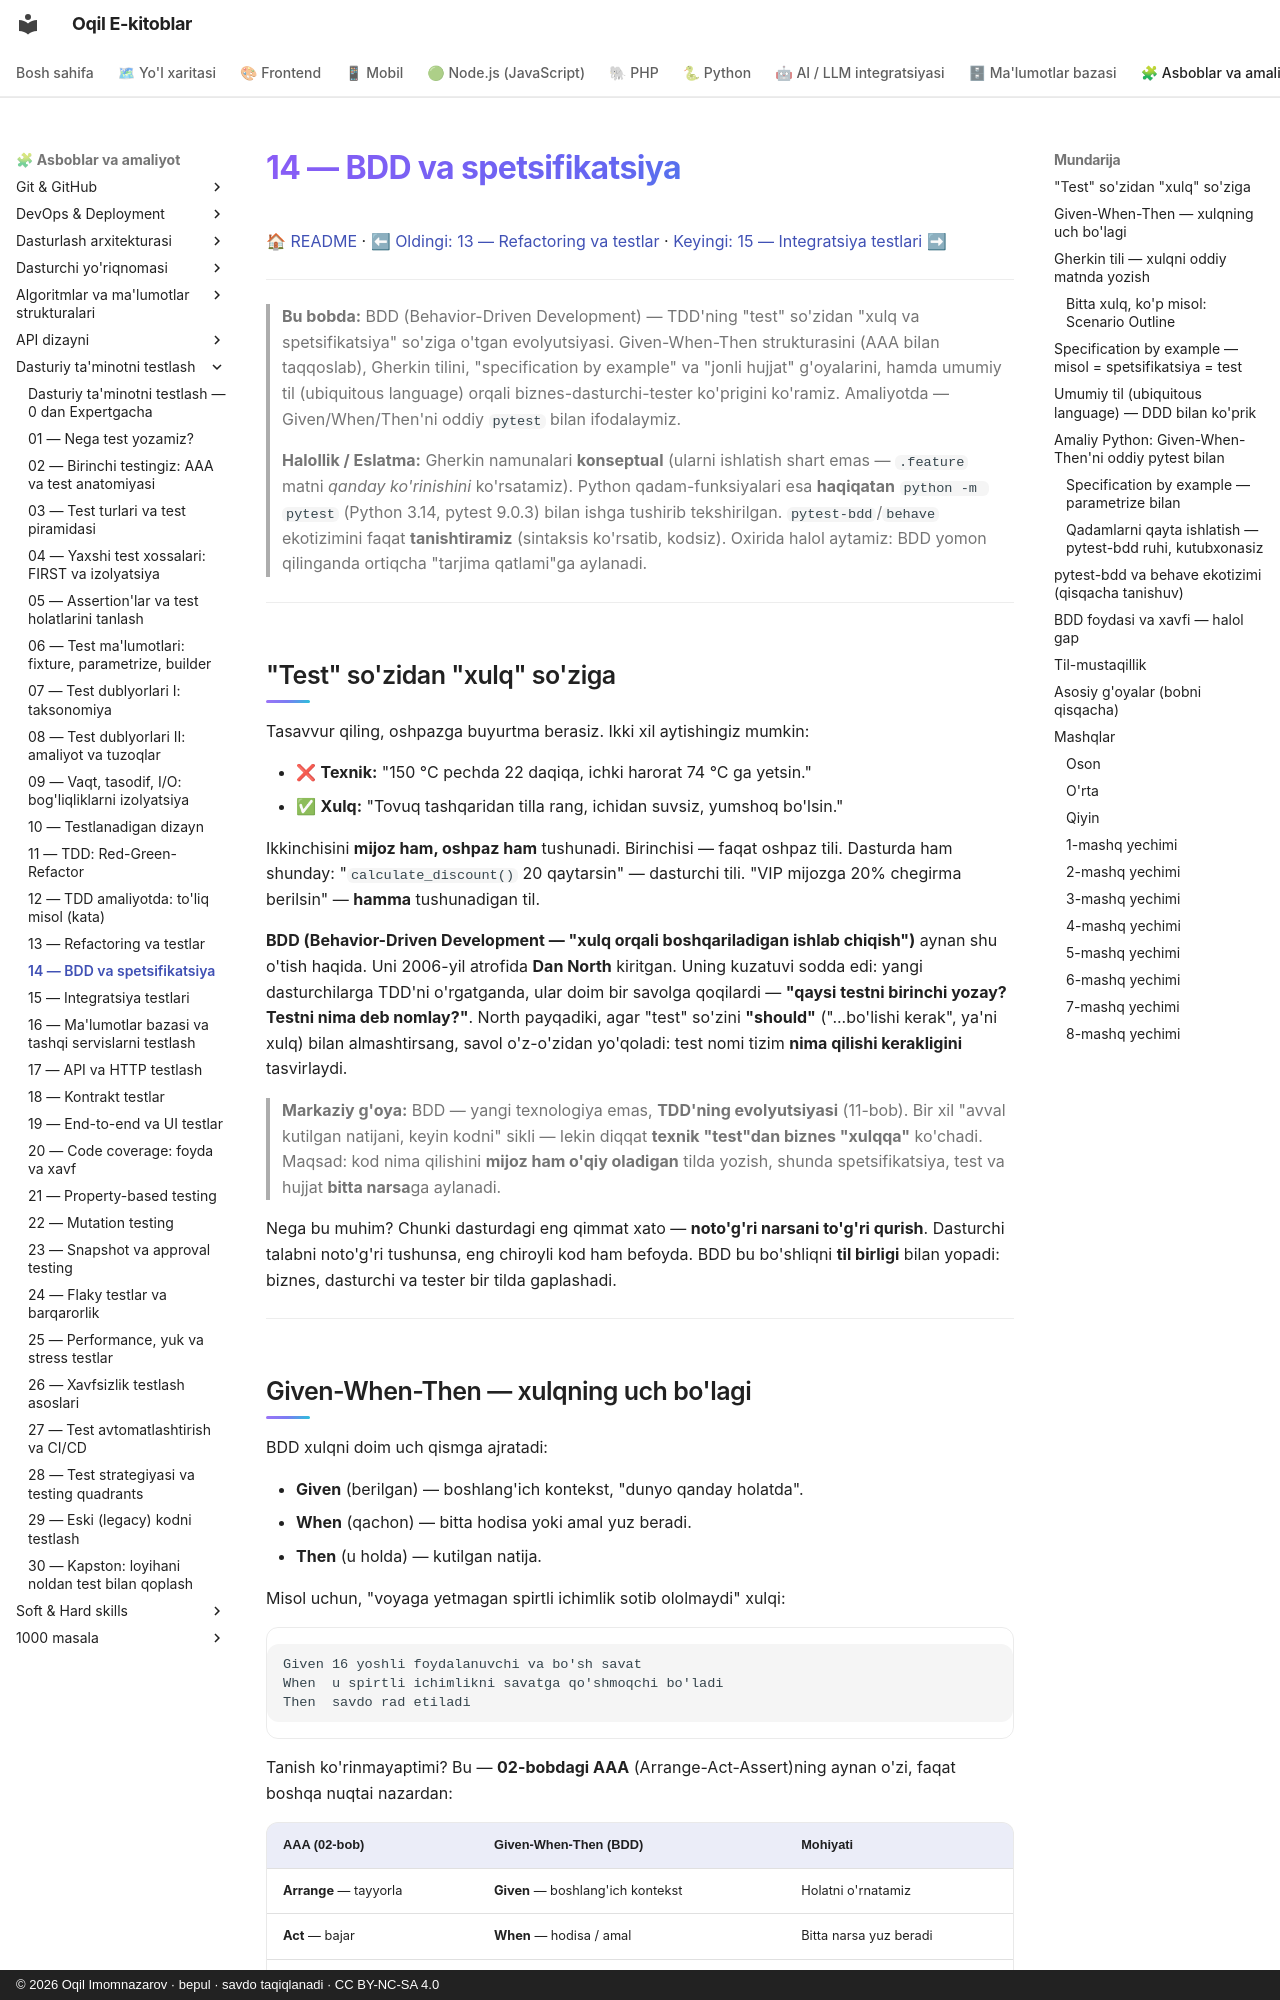

repository: iOqil/e-book · page: testing/14-bdd-spetsifikatsiya/index.html · generator: mkdocs · copyright: © 2026 Oqil Imomnazarov · bepul · savdo taqiqlanadi · CC BY-NC-SA 4.0

# 14 — BDD va spetsifikatsiya

[🏠 README](./README.md) · [⬅ Oldingi: 13 — Refactoring va testlar](./13-refactoring-va-testlar.md) · [Keyingi: 15 — Integratsiya testlari ➡](./15-integratsiya-testlari.md)

---

> **Bu bobda:** BDD (Behavior-Driven Development) — TDD'ning "test" so'zidan "xulq va spetsifikatsiya"
> so'ziga o'tgan evolyutsiyasi. Given-When-Then strukturasini (AAA bilan taqqoslab), Gherkin tilini,
> "specification by example" va "jonli hujjat" g'oyalarini, hamda umumiy til (ubiquitous language)
> orqali biznes-dasturchi-tester ko'prigini ko'ramiz. Amaliyotda — Given/When/Then'ni oddiy `pytest`
> bilan ifodalaymiz.
>
> **Halollik / Eslatma:** Gherkin namunalari **konseptual** (ularni ishlatish shart emas — `.feature`
> matni *qanday ko'rinishini* ko'rsatamiz). Python qadam-funksiyalari esa **haqiqatan** `python -m pytest`
> (Python 3.14, pytest 9.0.3) bilan ishga tushirib tekshirilgan. `pytest-bdd`/`behave` ekotizimini
> faqat **tanishtiramiz** (sintaksis ko'rsatib, kodsiz). Oxirida halol aytamiz: BDD yomon qilinganda
> ortiqcha "tarjima qatlami"ga aylanadi.

---

## "Test" so'zidan "xulq" so'ziga

Tasavvur qiling, oshpazga buyurtma berasiz. Ikki xil aytishingiz mumkin:

- ❌ **Texnik:** "150 °C pechda 22 daqiqa, ichki harorat 74 °C ga yetsin."
- ✅ **Xulq:** "Tovuq tashqaridan tilla rang, ichidan suvsiz, yumshoq bo'lsin."

Ikkinchisini **mijoz ham, oshpaz ham** tushunadi. Birinchisi — faqat oshpaz tili. Dasturda ham
shunday: "`calculate_discount()` 20 qaytarsin" — dasturchi tili. "VIP mijozga 20% chegirma berilsin" —
**hamma** tushunadigan til.

**BDD (Behavior-Driven Development — "xulq orqali boshqariladigan ishlab chiqish")** aynan shu
o'tish haqida. Uni 2006-yil atrofida **Dan North** kiritgan. Uning kuzatuvi sodda edi: yangi
dasturchilarga TDD'ni o'rgatganda, ular doim bir savolga qoqilardi — **"qaysi testni birinchi
yozay? Testni nima deb nomlay?"**. North payqadiki, agar "test" so'zini **"should"** ("...bo'lishi
kerak", ya'ni xulq) bilan almashtirsang, savol o'z-o'zidan yo'qoladi: test nomi tizim **nima qilishi
kerakligini** tasvirlaydi.

> **Markaziy g'oya:** BDD — yangi texnologiya emas, **TDD'ning evolyutsiyasi** (11-bob). Bir xil
> "avval kutilgan natijani, keyin kodni" sikli — lekin diqqat **texnik "test"dan biznes "xulqqa"**
> ko'chadi. Maqsad: kod nima qilishini **mijoz ham o'qiy oladigan** tilda yozish, shunda spetsifikatsiya,
> test va hujjat **bitta narsa**ga aylanadi.

Nega bu muhim? Chunki dasturdagi eng qimmat xato — **noto'g'ri narsani to'g'ri qurish**. Dasturchi
talabni noto'g'ri tushunsa, eng chiroyli kod ham befoyda. BDD bu bo'shliqni **til birligi** bilan
yopadi: biznes, dasturchi va tester bir tilda gaplashadi.

---
